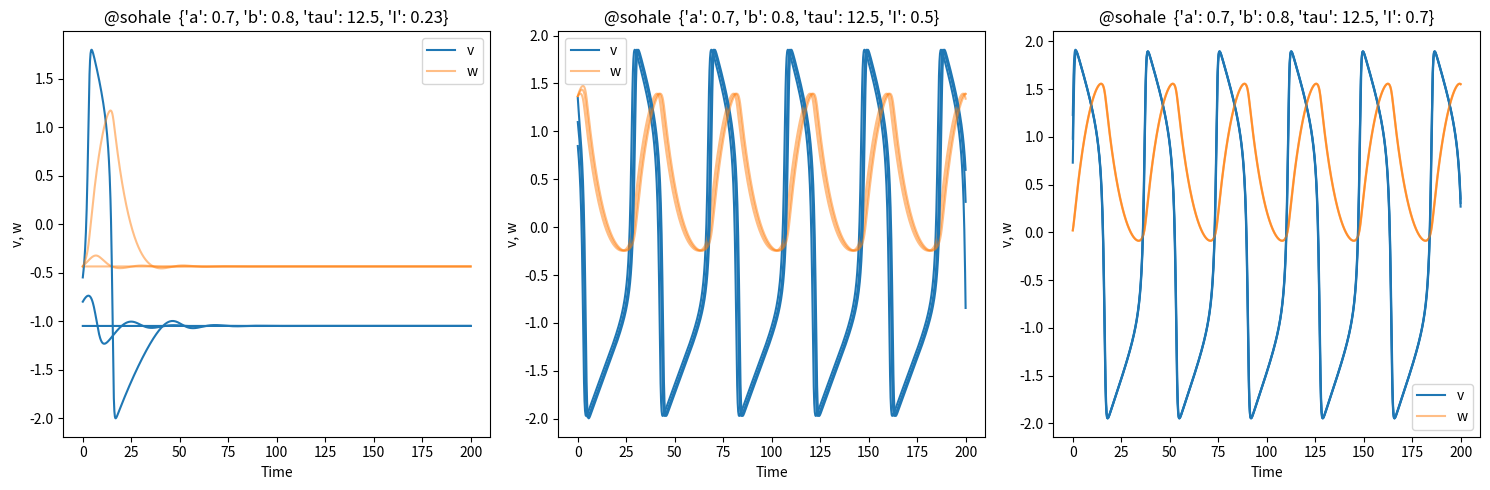

Write the Python code that produced this figure.

# variuos forms of FNM?

# from wonderful page of Guilhem Doulcier:
# https://www.normalesup.org/~doulcier/teaching/modeling/excitable_systems.html

from functools import partial
import numpy as np
import scipy.integrate
import scipy
import matplotlib.pyplot as plt
import matplotlib.patches as mpatches #used to write custom legends
# %matplotlib inline

# Guilhem Doulcier
doulcier = False

# Implement the flow of the Fitzhugh-Nagumo model.
# And simulate some trajectories.
# Try to use small perturbation of the resting potential as inital conditions.

if doulcier:
  scenarios = [
     {"a":-.3, "b":1.4, "tau":20, "I":0},
     {"a":-.3, "b":1.4, "tau":20, "I":0.23},
     {"a":-.3, "b":1.4, "tau":20, "I":0.5}
  ]
else:
  scenarios = [
     {"a":0.7, "b":0.8, "tau":12.5, "I":0.23},
     {"a":0.7, "b":0.8, "tau":12.5, "I":0.5},
     {"a":0.7, "b":0.8, "tau":12.5, "I":0.7},
  ]

time_span = np.linspace(0, 200, num=1500)

def fitzhugh_nagumo(x, t, a, b, tau, I):
    """Time derivative of the Fitzhugh-Nagumo neural model.
    Args:
       x (array size 2): [Membrane potential, Recovery variable]
       a, b (float): Parameters.
       tau (float): Time scale.
       t (float): Time (Not used: autonomous system)
       I (float): Constant stimulus current.
    Return: dx/dt (array size 2)
    """
    '''
    return np.array([x[0] - x[0]**3 - x[1] + I,
                     (x[0] - a - b * x[1])/tau])
    '''
    V = x[0]
    W = x[1]
    if doulcier:
        return np.array([
             V - V**3  - W + I,
            (V - a - b * W)/tau
        ])
    else:
      # sohail
      return np.array([
           V - V**3 /3.0 - W + I,
          (V + a - b * W)/tau
      ])

#

# linspace(start, stop, num=50)
# ic: Array containing the value of y for each desired time in t, with the initial value y0 in the first row.

def get_displacement(
        param, dmax=0.5,
        time_span=np.linspace(0,200, 1000),
        number=20
  ):
    # We start from the resting point...
    ic = scipy.integrate.odeint(
          partial(fitzhugh_nagumo, **param),
          y0=[0,0],
          t= np.linspace(0,999, 1000)
      )[-1]
    # and do some displacement of the potential.
    traj = []
    for displacement in np.linspace(0, dmax, number):
        traj.append(
          scipy.integrate.odeint(
            partial(fitzhugh_nagumo, **param),
            y0=ic+np.array([displacement,0]),
            t=time_span
        ))
    return traj

# Do the numerical integration.
trajectories = {} # We store the trajectories in a dictionnary, it is easier to recover them.
for i,param in enumerate(scenarios):
    trajectories[i] = get_displacement(param, number=3, time_span=time_span, dmax=0.5)

if doulcier:
  pname = 'doulcier'
else:
  pname = '@sohale'

# Draw the trajectories.
fig, ax = plt.subplots(1, len(scenarios), figsize=(5*len(scenarios),5))
for i,param in enumerate(scenarios):
        ax[i].set(xlabel='Time', ylabel='v, w',
                     title='{:<8} {}'.format(pname, param))
        for j in range(len(trajectories[i])):
            v = ax[i].plot(time_span,trajectories[i][j][:,0], color='C0')
            w = ax[i].plot(time_span,trajectories[i][j][:,1], color='C1', alpha=.5)
        ax[i].legend([v[0],w[0]],['v','w'])
plt.tight_layout()

plt.show()
